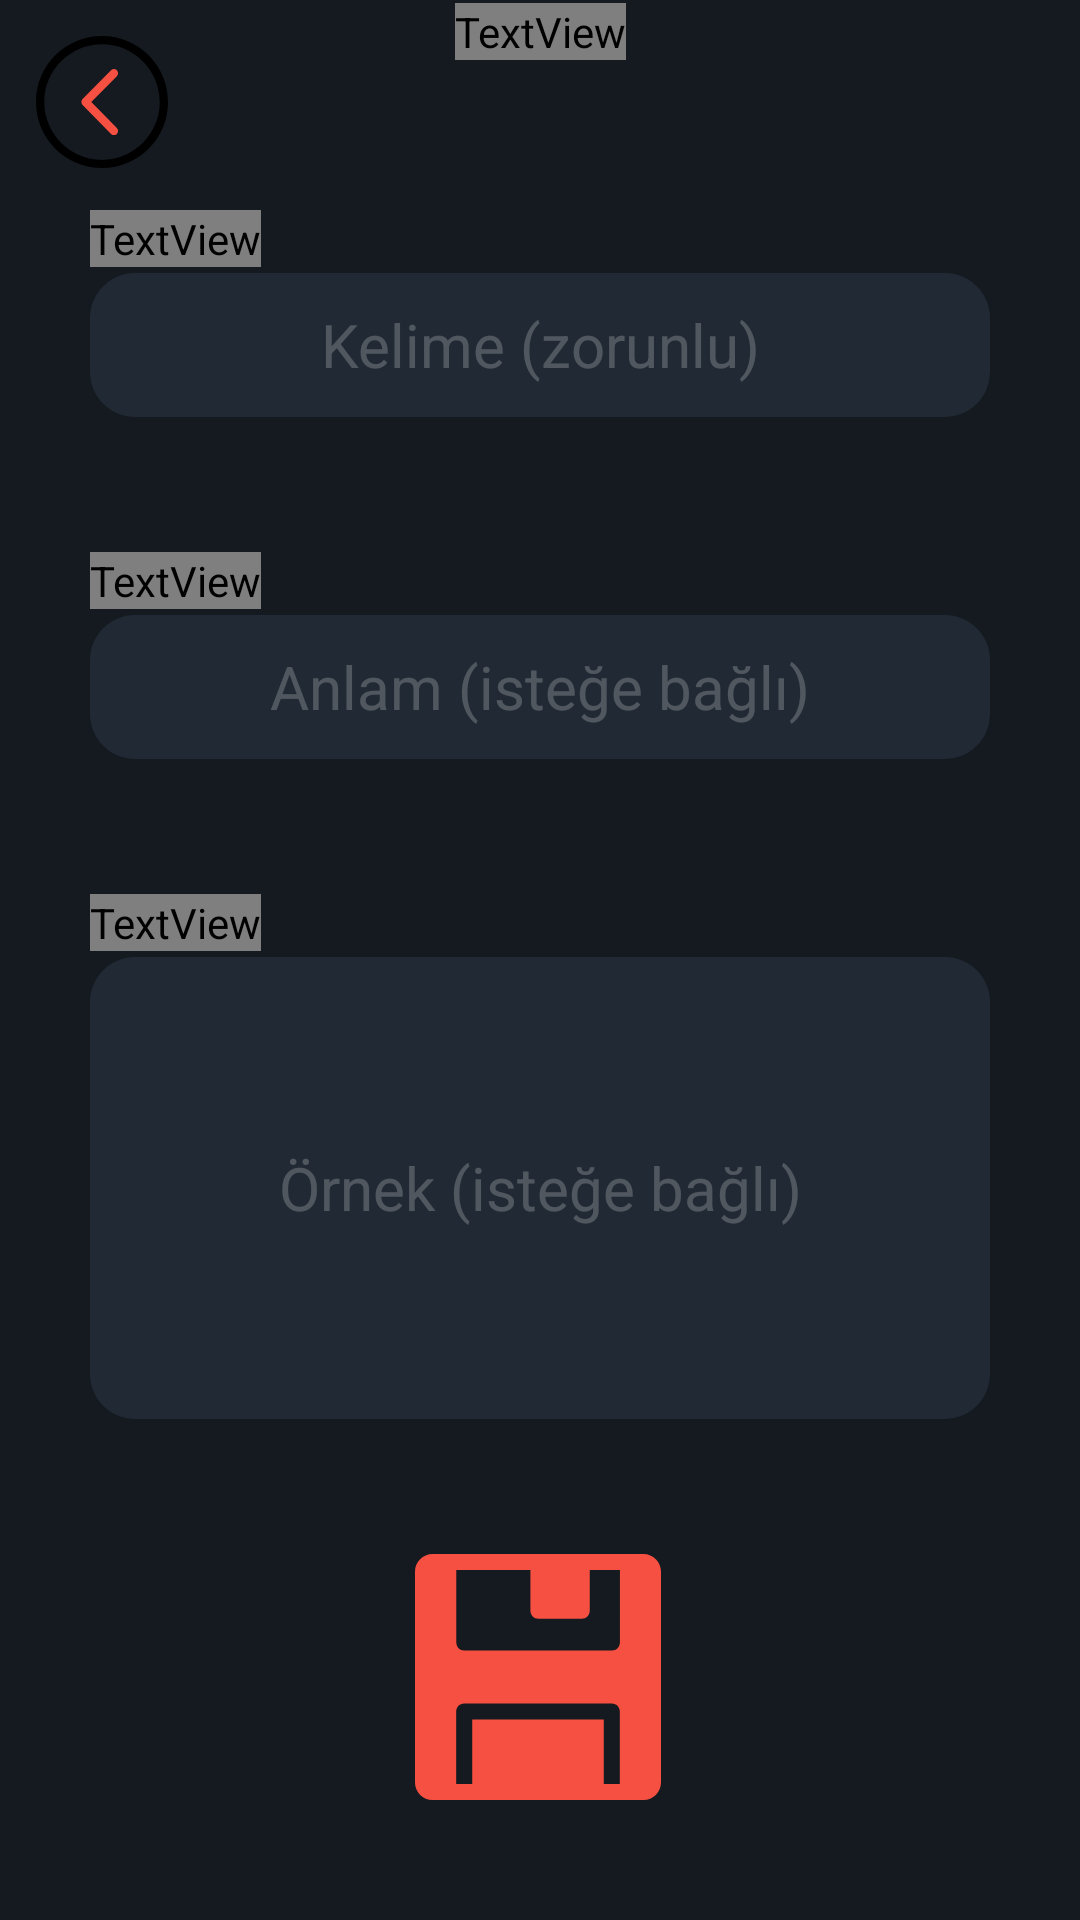

Reconstruct the res/layout file that produces this screen, plus the resources it refers to.
<!-- AndroidManifest.xml: application theme Theme.YabanciDilKelimeHaznesi6 -->
<!-- res/layout/activity_kelime_ekle.xml -->
<?xml version="1.0" encoding="utf-8"?>
<androidx.constraintlayout.widget.ConstraintLayout xmlns:android="http://schemas.android.com/apk/res/android"
    xmlns:app="http://schemas.android.com/apk/res-auto"
    xmlns:tools="http://schemas.android.com/tools"
    android:layout_width="match_parent"
    android:layout_height="match_parent"
    android:background="@color/theme_primary_color">

    <TextView
        android:id="@+id/kelimeEkleOrnekBaslikTxt"
        android:layout_width="wrap_content"
        android:layout_height="wrap_content"
        android:layout_marginBottom="@dimen/text_box_title_margin_bottom"
        android:fontFamily="@font/ibm_plex_mono"
        android:textAppearance="@style/textbox_title"
        android:text="@string/kelime_ekle_ornek_baslik"
        app:layout_constraintBottom_toTopOf="@+id/kelimeEkleOrnekCumleGiris"
        app:layout_constraintStart_toStartOf="@+id/kelimeEkleOrnekCumleGiris" />

    <EditText
        android:id="@+id/kelimeEkleAnlamGiris"
        android:layout_width="@dimen/text_box_width"
        android:layout_height="@dimen/text_box_height"
        android:layout_marginStart="@dimen/text_box_margin_start_and_end"
        android:layout_marginEnd="@dimen/text_box_margin_start_and_end"
        android:layout_marginBottom="@dimen/process_button_content_margin"
        android:background="@drawable/roundedcorner_textbox"
        android:hint="@string/kelime_ekle_anlam_hint"
        android:textAppearance="@style/textbox_text_style"
        android:textAlignment="center"
        android:textColorHint="@color/theme_hint_color"
        app:layout_constraintBottom_toTopOf="@+id/kelimeEkleOrnekBaslikTxt"
        app:layout_constraintEnd_toEndOf="parent"
        app:layout_constraintStart_toStartOf="parent" />

    <TextView
        android:id="@+id/kelimeEkleAnlamBaslikTxt"
        android:layout_width="wrap_content"
        android:layout_height="wrap_content"
        android:layout_marginBottom="@dimen/text_box_title_margin_bottom"
        android:fontFamily="@font/ibm_plex_mono"
        android:textAppearance="@style/textbox_title"
        android:text="@string/kelime_ekle_anlam_baslik"
        app:layout_constraintBottom_toTopOf="@+id/kelimeEkleAnlamGiris"
        app:layout_constraintStart_toStartOf="@+id/kelimeEkleAnlamGiris" />

    <TextView
        android:id="@+id/kelimeEkleBaslikTxt"
        android:layout_width="wrap_content"
        android:layout_height="wrap_content"
        android:layout_marginBottom="@dimen/main_title_margin_bottom"
        android:fontFamily="@font/ibm_plex_mono"
        android:text="@string/kelime_ekle_baslik"
        android:textAlignment="center"
        android:textAppearance="@style/main_title"
        app:layout_constraintBottom_toTopOf="@+id/kelimeEkleKelimeTxt"
        app:layout_constraintEnd_toEndOf="parent"
        app:layout_constraintStart_toStartOf="parent" />

    <TextView
        android:id="@+id/kelimeEkleKelimeTxt"
        android:layout_width="wrap_content"
        android:layout_height="wrap_content"
        android:layout_marginBottom="@dimen/text_box_title_margin_bottom"
        android:fontFamily="@font/ibm_plex_mono"
        android:textAppearance="@style/textbox_title"
        android:text="@string/kelime_ekle_kelime_baslik"
        app:layout_constraintBottom_toTopOf="@+id/kelimeEkleKelimeGiris"
        app:layout_constraintStart_toStartOf="@+id/kelimeEkleKelimeGiris" />

    <EditText
        android:id="@+id/kelimeEkleKelimeGiris"
        android:layout_width="@dimen/text_box_width"
        android:layout_height="@dimen/text_box_height"
        android:layout_marginStart="@dimen/text_box_margin_start_and_end"
        android:layout_marginEnd="@dimen/text_box_margin_start_and_end"
        android:layout_marginBottom="@dimen/process_button_content_margin"
        android:background="@drawable/roundedcorner_textbox"
        android:textAppearance="@style/textbox_text_style"
        android:hint="@string/kelime_ekle_kelime_hint"
        android:textAlignment="center"
        android:textColorHint="@color/theme_hint_color"
        app:layout_constraintBottom_toTopOf="@+id/kelimeEkleAnlamBaslikTxt"
        app:layout_constraintEnd_toEndOf="parent"
        app:layout_constraintStart_toStartOf="parent" />

    <EditText
        android:id="@+id/kelimeEkleOrnekCumleGiris"
        android:layout_width="@dimen/text_box_width"
        android:layout_height="@dimen/text_box_big_height"
        android:layout_marginStart="@dimen/text_box_margin_start_and_end"
        android:layout_marginEnd="@dimen/text_box_margin_start_and_end"
        android:layout_marginBottom="@dimen/process_button_content_margin"
        android:background="@drawable/roundedcorner_textbox"
        android:ellipsize="none"
        android:hint="@string/kelime_ekle_ornek_hint"
        android:inputType="textMultiLine"
        android:scrollHorizontally="false"
        android:singleLine="false"
        android:textAlignment="center"
        android:textAppearance="@style/textbox_text_style"
        android:textColorHint="@color/theme_hint_color"
        app:layout_constraintBottom_toTopOf="@+id/kelimeKaydetButton"
        app:layout_constraintEnd_toEndOf="parent"
        app:layout_constraintHorizontal_bias="0.521"
        app:layout_constraintStart_toStartOf="parent" />

    <ImageButton
        android:id="@+id/kelimeKaydetButton"
        android:layout_width="@dimen/process_button_height_and_width"
        android:layout_height="@dimen/process_button_height_and_width"
        android:layout_marginBottom="@dimen/button_frame_margin_bottom"
        android:background="@null"
        app:layout_constraintBottom_toBottomOf="parent"
        app:layout_constraintEnd_toEndOf="parent"
        app:layout_constraintHorizontal_bias="0.498"
        app:layout_constraintStart_toStartOf="parent"
        app:srcCompat="@drawable/ic_button_save"
        tools:ignore="SpeakableTextPresentCheck" />

    <ImageButton
        android:id="@+id/kelimeEkleBackButton"
        android:layout_width="48dp"
        android:layout_height="48dp"
        android:layout_marginStart="10dp"
        android:layout_marginTop="10dp"
        android:background="@null"
        app:layout_constraintStart_toStartOf="parent"
        app:layout_constraintTop_toTopOf="parent"
        app:srcCompat="@drawable/ic_button_back"
        tools:ignore="SpeakableTextPresentCheck" />

</androidx.constraintlayout.widget.ConstraintLayout>
<!-- resources referenced by this layout -->
<resources>
  <color name="theme_hint_color">#37FFFFFF</color>
  <color name="theme_primary_color">#141A1F</color>
  <dimen name="button_frame_margin_bottom">40dp</dimen>
  <dimen name="main_title_margin_bottom">50dp</dimen>
  <dimen name="process_button_content_margin">45dp</dimen>
  <dimen name="process_button_height_and_width">82dp</dimen>
  <dimen name="text_box_big_height">154dp</dimen>
  <dimen name="text_box_height">48dp</dimen>
  <dimen name="text_box_margin_start_and_end">30dp</dimen>
  <dimen name="text_box_title_margin_bottom">2dp</dimen>
  <dimen name="text_box_width">0dp</dimen>
  <!-- drawable ic_button_save (drawable) -->
  <vector android:height="82dp" android:viewportHeight="460.002"
      android:viewportWidth="460.002" android:width="82dp" xmlns:android="http://schemas.android.com/apk/res/android">
      <path android:fillColor="@color/theme_orange_color" android:pathData="M427.137,0H32.865C14.743,0 0,14.743 0,32.865v394.272c0,18.122 14.743,32.865 32.865,32.865c3.087,0 390.415,0 394.272,0c18.122,0 32.865,-14.743 32.865,-32.865V32.865C460.001,14.743 445.258,0 427.137,0zM382.993,430.001h-29.999V309.673H107.007v120.328h-30V294.673c0,-8.284 6.716,-15 15,-15h275.986c8.284,0 15,6.716 15,15V430.001zM383.185,165.328c0,8.284 -6.716,15 -15,15H92.198c-8.284,0 -15,-6.716 -15,-15V30h138.615v0.691v75.435c0,8.284 6.716,15 15,15h80.995c8.284,0 15,-6.716 15,-15V30.691V30h56.377V165.328z"/>
  </vector>
  <!-- drawable roundedcorner_textbox (drawable) -->
  <?xml version="1.0" encoding="utf-8"?>
  <shape xmlns:android="http://schemas.android.com/apk/res/android">
      <solid android:color="@color/theme_secondary_color" />
      <corners android:radius="15dp" />
  </shape>
  <string name="kelime_ekle_anlam_baslik">Kelime Anlamı:</string>
  <string name="kelime_ekle_anlam_hint">Anlam (isteğe bağlı)</string>
  <string name="kelime_ekle_baslik">Kelime Ekle</string>
  <string name="kelime_ekle_kelime_baslik">Kelime</string>
  <string name="kelime_ekle_kelime_hint">Kelime (zorunlu)</string>
  <string name="kelime_ekle_ornek_baslik">Örnek Cümle:</string>
  <string name="kelime_ekle_ornek_hint">Örnek (isteğe bağlı)</string>
  <style name="main_title">
          <item name="android:textSize">34sp</item>
          <item name="android:textColor">@color/white</item>
  
      </style>
  <style name="textbox_text_style">
          <item name="android:textSize">20sp</item>
          <item name="android:textColor">@color/white</item>
  
      </style>
  <style name="textbox_title">
          <item name="android:textSize">14sp</item>
          <item name="android:textColor">@color/theme_secondary_color</item>
  
      </style>
  <style name="Theme.YabanciDilKelimeHaznesi6" parent="Theme.MaterialComponents.NoActionBar">
          <item name="android:windowFullscreen">true</item>
          
          <item name="colorPrimary">@color/theme_primary_color</item>
          <item name="colorPrimaryVariant">@color/theme_primary_color</item>
          <item name="colorOnPrimary">@color/theme_primary_color</item>
          
          <item name="colorSecondary">@color/teal_200</item>
          <item name="colorSecondaryVariant">@color/teal_700</item>
          <item name="colorOnSecondary">@color/black</item>
          
          <item name="android:statusBarColor" tools:targetApi="l">?attr/colorPrimaryVariant</item>
          
  
      </style>
  <color name="theme_orange_color">#F65042</color>
  <color name="theme_secondary_color">#202934</color>
  <color name="white">#FFFFFFFF</color>
  <color name="teal_200">#FF03DAC5</color>
  <color name="teal_700">#FF018786</color>
  <color name="black">#FF000000</color>
</resources>
